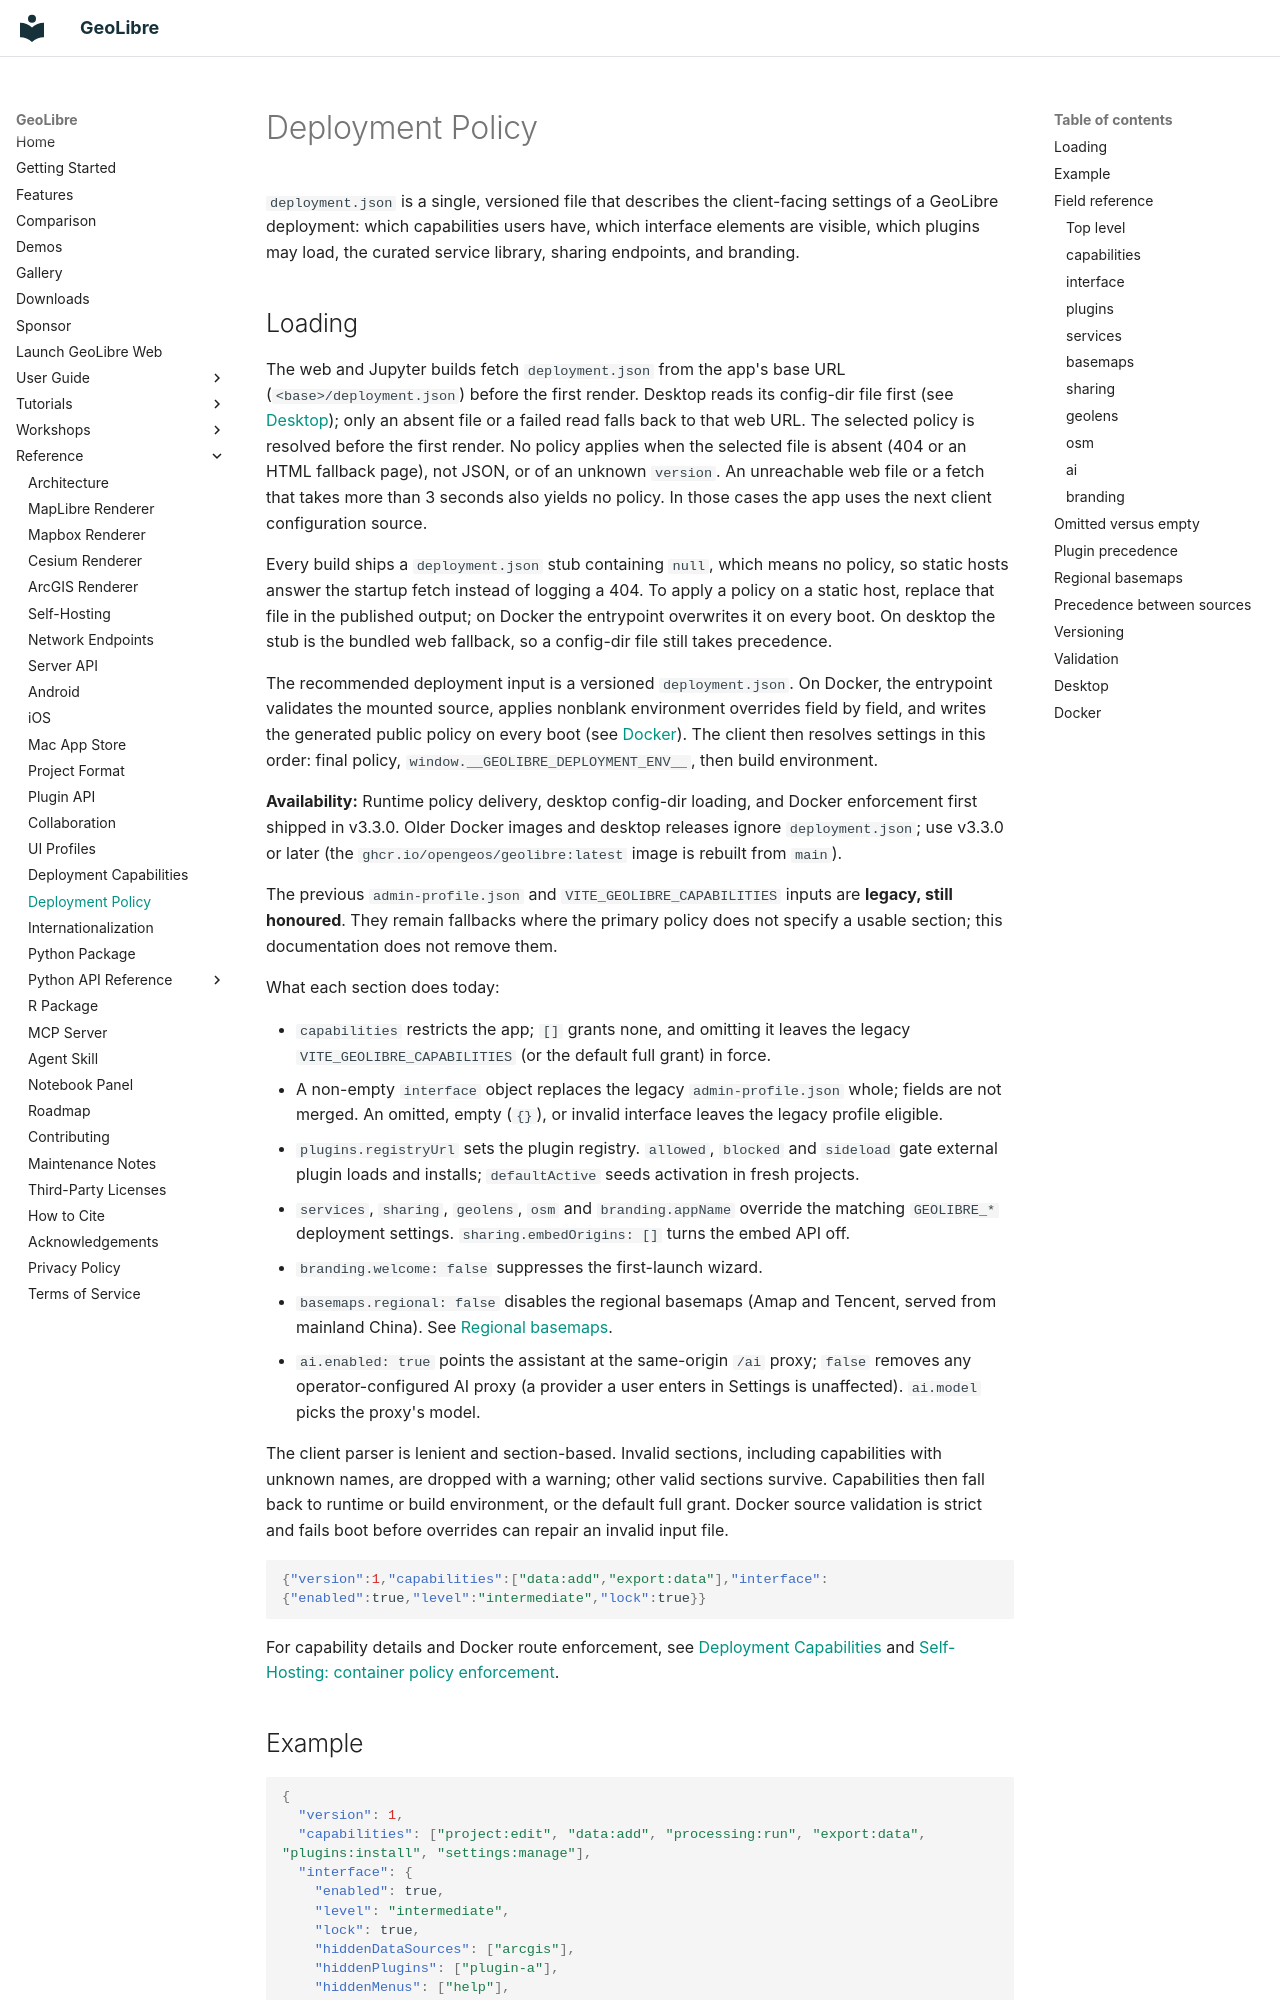

repository: opengeos/GeoLibre · page: deployment-policy/index.html · generator: mkdocs

# Deployment Policy

`deployment.json` is a single, versioned file that describes the client-facing
settings of a GeoLibre deployment: which capabilities users have, which
interface elements are visible, which plugins may load, the curated service
library, sharing endpoints, and branding.

## Loading

The web and Jupyter builds fetch `deployment.json` from the app's base URL
(`<base>/deployment.json`) before the first render. Desktop reads its config-dir
file first (see [Desktop](#desktop)); only an absent file or a failed read falls
back to that web URL. The selected policy is resolved before the first render.
No policy applies when the selected file is absent (404 or an HTML fallback
page), not JSON, or of an unknown `version`. An unreachable web file or a fetch
that takes more than 3 seconds also yields no policy. In those cases the app
uses the next client configuration source.

Every build ships a `deployment.json` stub containing `null`, which means no
policy, so static hosts answer the startup fetch instead of logging a 404. To
apply a policy on a static host, replace that file in the published output; on
Docker the entrypoint overwrites it on every boot. On desktop the stub is the
bundled web fallback, so a config-dir file still takes precedence.

The recommended deployment input is a versioned `deployment.json`. On Docker,
the entrypoint validates the mounted source, applies nonblank environment
overrides field by field, and writes the generated public policy on every boot
(see [Docker](#docker)). The client then resolves settings in this order:
final policy, `window.__GEOLIBRE_DEPLOYMENT_ENV__`, then build environment.

**Availability:** Runtime policy delivery, desktop config-dir loading, and
Docker enforcement first shipped in v3.3.0. Older Docker images and desktop
releases ignore `deployment.json`; use v3.3.0 or later (the
`ghcr.io/opengeos/geolibre:latest` image is rebuilt from `main`).

The previous `admin-profile.json` and `VITE_GEOLIBRE_CAPABILITIES` inputs are
**legacy, still honoured**. They remain fallbacks where the primary policy does
not specify a usable section; this documentation does not remove them.

What each section does today:

- `capabilities` restricts the app; `[]` grants none, and omitting it leaves
  the legacy `VITE_GEOLIBRE_CAPABILITIES` (or the default full grant) in force.
- A non-empty `interface` object replaces the legacy `admin-profile.json`
  whole; fields are not merged. An omitted, empty (`{}`), or invalid interface
  leaves the legacy profile eligible.
- `plugins.registryUrl` sets the plugin registry. `allowed`, `blocked` and
  `sideload` gate external plugin loads and installs; `defaultActive` seeds
  activation in fresh projects.
- `services`, `sharing`, `geolens`, `osm` and `branding.appName` override the
  matching `GEOLIBRE_*` deployment settings. `sharing.embedOrigins: []` turns
  the embed API off.
- `branding.welcome: false` suppresses the first-launch wizard.
- `basemaps.regional: false` disables the regional basemaps (Amap and Tencent,
  served from mainland China). See [Regional basemaps](#regional-basemaps).
- `ai.enabled: true` points the assistant at the same-origin `/ai` proxy;
  `false` removes any operator-configured AI proxy (a provider a user enters in
  Settings is unaffected). `ai.model` picks the proxy's model.

The client parser is lenient and section-based. Invalid sections, including
capabilities with unknown names, are dropped with a warning; other valid
sections survive. Capabilities then fall back to runtime or build environment,
or the default full grant. Docker source validation is strict and fails boot
before overrides can repair an invalid input file.

```json
{"version":1,"capabilities":["data:add","export:data"],"interface":{"enabled":true,"level":"intermediate","lock":true}}
```

For capability details and Docker route enforcement, see
[Deployment Capabilities](deployment-capabilities.md) and
[Self-Hosting: container policy enforcement](self-hosting.md#container-policy-enforcement).
